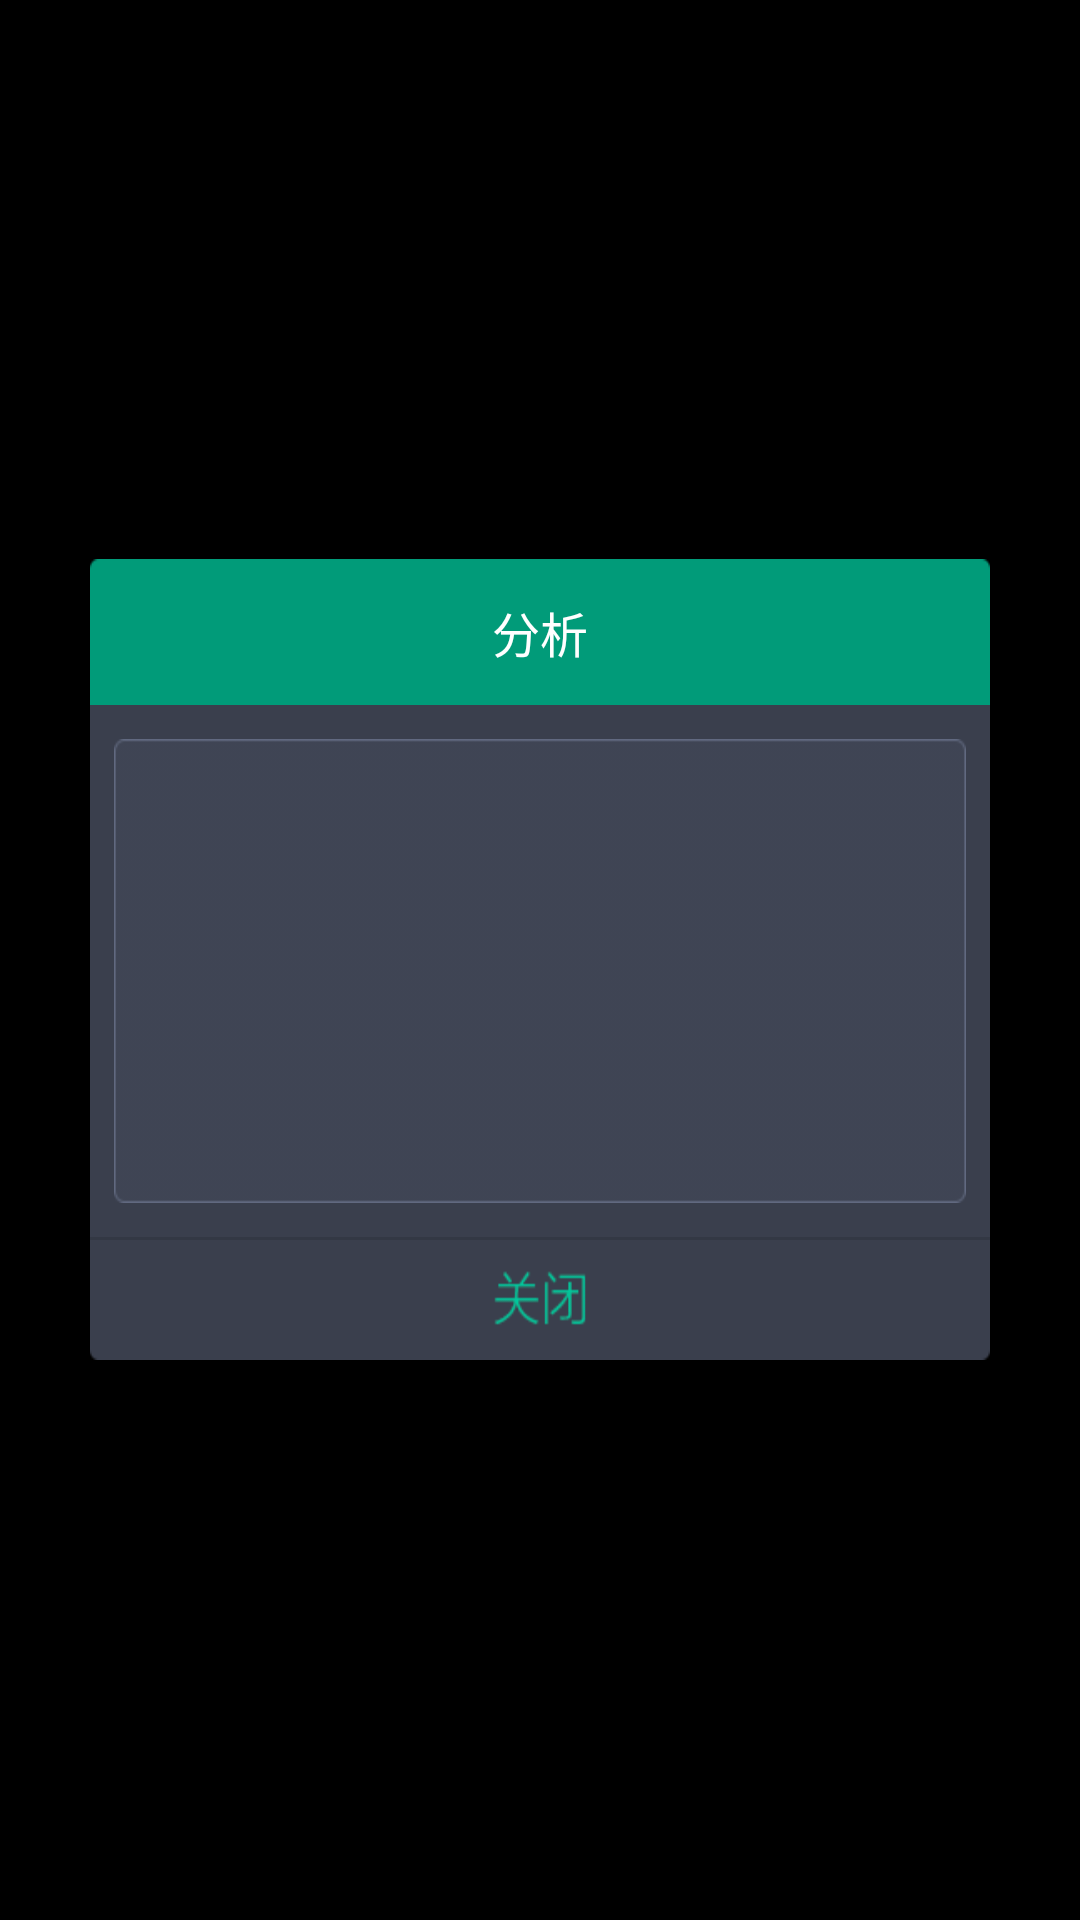

Android layout source for this screen:
<!-- AndroidManifest.xml: application theme android:Theme.Black.NoTitleBar -->
<!-- res/layout/analyze_dialog.xml -->
<?xml version="1.0" encoding="utf-8"?>
<LinearLayout xmlns:android="http://schemas.android.com/apk/res/android"
    android:layout_width="match_parent"
    android:layout_height="match_parent"
    android:gravity="center"
    android:orientation="vertical"
    android:padding="30dp" >

    <TextView
        android:id="@+id/dialog_title"
        android:layout_width="wrap_content"
        android:layout_height="wrap_content"
        android:background="@drawable/dialog_title"
        android:gravity="center"
        android:text="分析"
        android:textColor="@color/white"
        android:textSize="@dimen/main_textsize" />

    <LinearLayout
        android:layout_width="wrap_content"
        android:layout_height="wrap_content"
        android:background="@drawable/dialog_center_bg"
        android:gravity="center" >

        <TextView
            android:id="@+id/dialog_edit"
            android:layout_width="wrap_content"
            android:layout_height="wrap_content"
            android:layout_margin="8dp"
            android:background="@drawable/dialog_edit_bg"
            android:gravity="top"
            android:text=" "
            android:maxLines="6"
            android:minLines="1"
            android:padding="5dp"
            android:textColor="@color/white"
            android:textColorHighlight="#738ca2"
            android:textSize="@dimen/main_textsize3" />
    </LinearLayout>

    <View
        android:layout_width="match_parent"
        android:layout_height="1dp"
        android:background="@drawable/divide_line" />

    <ImageView
        android:id="@+id/dialog_commit"
        android:layout_width="wrap_content"
        android:layout_height="wrap_content"
        android:background="@drawable/dialog_analyze_selector" />

</LinearLayout>
<!-- resources referenced by this layout -->
<resources>
  <color name="white">#FFFFFF</color>
  <dimen name="main_textsize">16sp</dimen>
  <dimen name="main_textsize3">14sp</dimen>
  <!-- drawable dialog_analyze_selector (drawable) -->
  <?xml version="1.0" encoding="utf-8"?>
  <selector xmlns:android="http://schemas.android.com/apk/res/android">
  
      <item android:drawable="@drawable/dialog_analyze_pressed" android:state_pressed="true"/>
      <item android:drawable="@drawable/dialog_analyze_normal"/>
  
  </selector>
  <!-- drawable dialog_center_bg: png bitmap (drawable-hdpi, 1792 bytes) -->
  <!-- drawable dialog_edit_bg: png bitmap (drawable-hdpi, 2110 bytes) -->
  <!-- drawable dialog_title: png bitmap (drawable-hdpi, 1373 bytes) -->
  <!-- drawable divide_line: png bitmap (drawable-hdpi, 1033 bytes) -->
  <!-- drawable dialog_analyze_pressed: png bitmap (drawable-hdpi, 2439 bytes) -->
  <!-- drawable dialog_analyze_normal: png bitmap (drawable-hdpi, 2485 bytes) -->
</resources>
